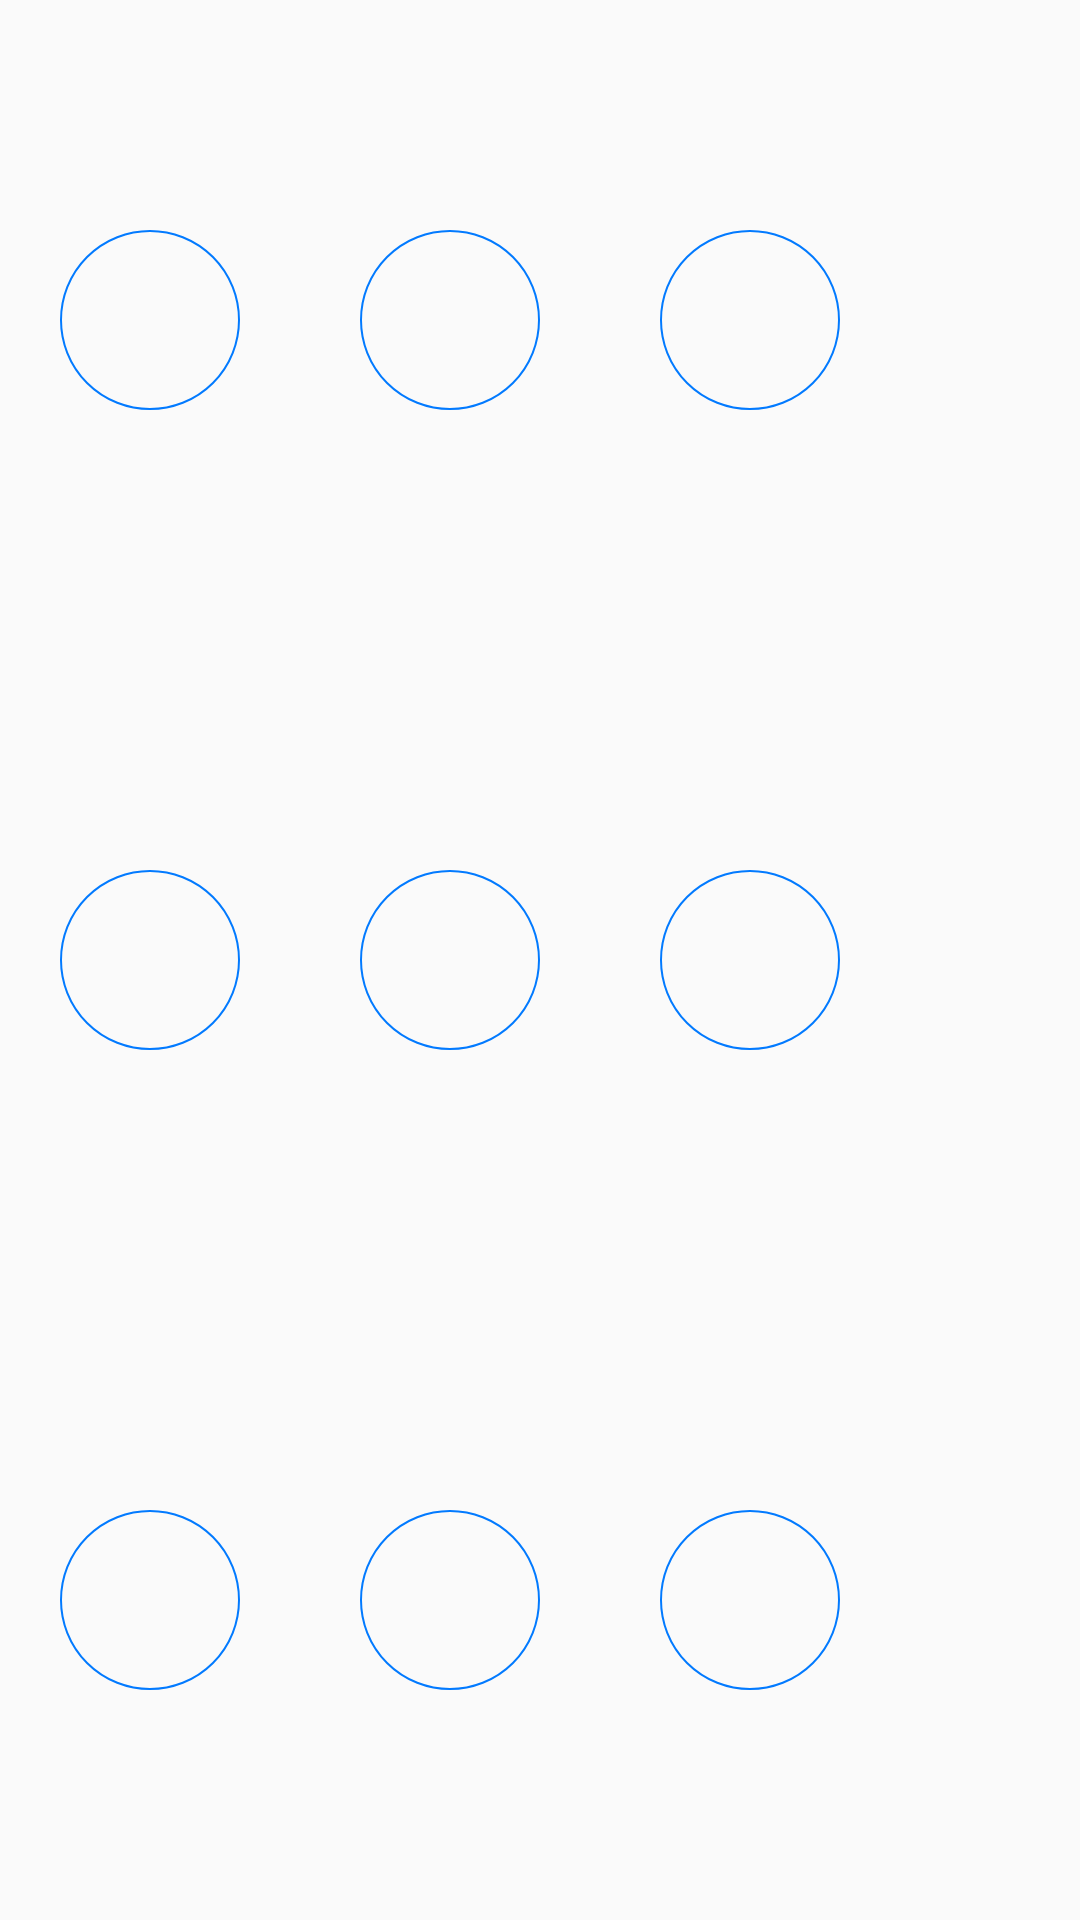

Here is an Android app screen rendered from its layout file. Give the layout XML and the strings, colors and styles it references.
<!-- AndroidManifest.xml: application theme Theme.DrawPattern -->
<!-- res/layout/view_draw_pattern_node.xml -->
<?xml version="1.0" encoding="utf-8"?>
<GridLayout
    xmlns:android="http://schemas.android.com/apk/res/android"
    android:layout_width="wrap_content"
    android:layout_height="wrap_content"
    android:columnCount="3">
    <View
        android:id="@+id/draw_pattern_gesture_node1"
        android:layout_rowWeight="1"
        android:layout_width="80dp"
        android:layout_height="80dp"
        android:layout_gravity="center"
        android:layout_margin="10dp"
        android:background="@drawable/draw_pattern"/>
    <View
        android:id="@+id/draw_pattern_gesture_node2"
        android:layout_rowWeight="1"
        android:layout_width="80dp"
        android:layout_height="80dp"
        android:layout_margin="10dp"
        android:background="@drawable/draw_pattern"/>
    <View
        android:id="@+id/draw_pattern_gesture_node3"
        android:layout_rowWeight="1"
        android:layout_width="80dp"
        android:layout_height="80dp"
        android:layout_margin="10dp"
        android:background="@drawable/draw_pattern"/>
    <View
        android:id="@+id/draw_pattern_gesture_node4"
        android:layout_rowWeight="1"
        android:layout_width="80dp"
        android:layout_height="80dp"
        android:layout_margin="10dp"
        android:background="@drawable/draw_pattern"/>
    <View
        android:id="@+id/draw_pattern_gesture_node5"
        android:layout_rowWeight="1"
        android:layout_width="80dp"
        android:layout_height="80dp"
        android:layout_margin="10dp"
        android:background="@drawable/draw_pattern"/>
    <View
        android:id="@+id/draw_pattern_gesture_node6"
        android:layout_rowWeight="1"
        android:layout_width="80dp"
        android:layout_height="80dp"
        android:layout_margin="10dp"
        android:background="@drawable/draw_pattern"/>
    <View
        android:id="@+id/draw_pattern_gesture_node7"
        android:layout_rowWeight="1"
        android:layout_width="80dp"
        android:layout_height="80dp"
        android:layout_margin="10dp"
        android:background="@drawable/draw_pattern"/>
    <View
        android:id="@+id/draw_pattern_gesture_node8"
        android:layout_rowWeight="1"
        android:layout_width="80dp"
        android:layout_height="80dp"
        android:layout_margin="10dp"
        android:background="@drawable/draw_pattern"/>
    <View
        android:id="@+id/draw_pattern_gesture_node9"
        android:layout_rowWeight="1"
        android:layout_width="80dp"
        android:layout_height="80dp"
        android:layout_margin="10dp"
        android:background="@drawable/draw_pattern"/>
</GridLayout>
<!-- resources referenced by this layout -->
<resources>
  <!-- drawable draw_pattern (drawable) -->
  <?xml version="1.0" encoding="utf-8"?>
  <selector xmlns:android="http://schemas.android.com/apk/res/android">
      <item
          android:drawable="@drawable/draw_pattern_selected"
          android:state_selected="true"/>
      <item
          android:drawable="@drawable/draw_pattern_unselected"
          android:state_selected="false"/>
  </selector>
  <style name="Theme.DrawPattern" parent="Theme.AppCompat.Light.NoActionBar">
          
          <item name="colorPrimary">@color/common_blue</item>
          <item name="colorPrimaryVariant">@color/common_blue</item>
          <item name="colorOnPrimary">@color/white</item>
          
          <item name="android:statusBarColor" tools:targetApi="l">?attr/colorPrimaryVariant</item>
          
      </style>
  <!-- drawable draw_pattern_selected (drawable) -->
  <?xml version="1.0" encoding="utf-8"?>
  <layer-list xmlns:android="http://schemas.android.com/apk/res/android">
      
      <item
          android:gravity="center">
          <shape
              android:shape="oval"
              android:useLevel="false">
              <size
                  android:height="60dp"
                  android:width="60dp"/>
              <stroke
                  android:width="1dp"
                  android:color="@color/common_blue" />
          </shape>
      </item>
  
      <item
          android:gravity="center">
          <shape
              android:shape="oval"
              android:useLevel="false">
              <size
                  android:height="20dp"
                  android:width="20dp"/>
              <solid android:color="@color/common_blue" />
          </shape>
      </item>
  </layer-list>
  <!-- drawable draw_pattern_unselected (drawable) -->
  <?xml version="1.0" encoding="utf-8"?>
  <layer-list xmlns:android="http://schemas.android.com/apk/res/android">
      
      <item
          android:height="60dp"
          android:width="60dp"
          android:gravity="center">
          <shape
              android:shape="oval"
              android:useLevel="false">
              <stroke
                  android:width="0.5dp"
                  android:color="@color/common_blue" />
          </shape>
      </item>
  </layer-list>
  <color name="common_blue">#027AFF</color>
  <color name="white">#FFFFFFFF</color>
</resources>
